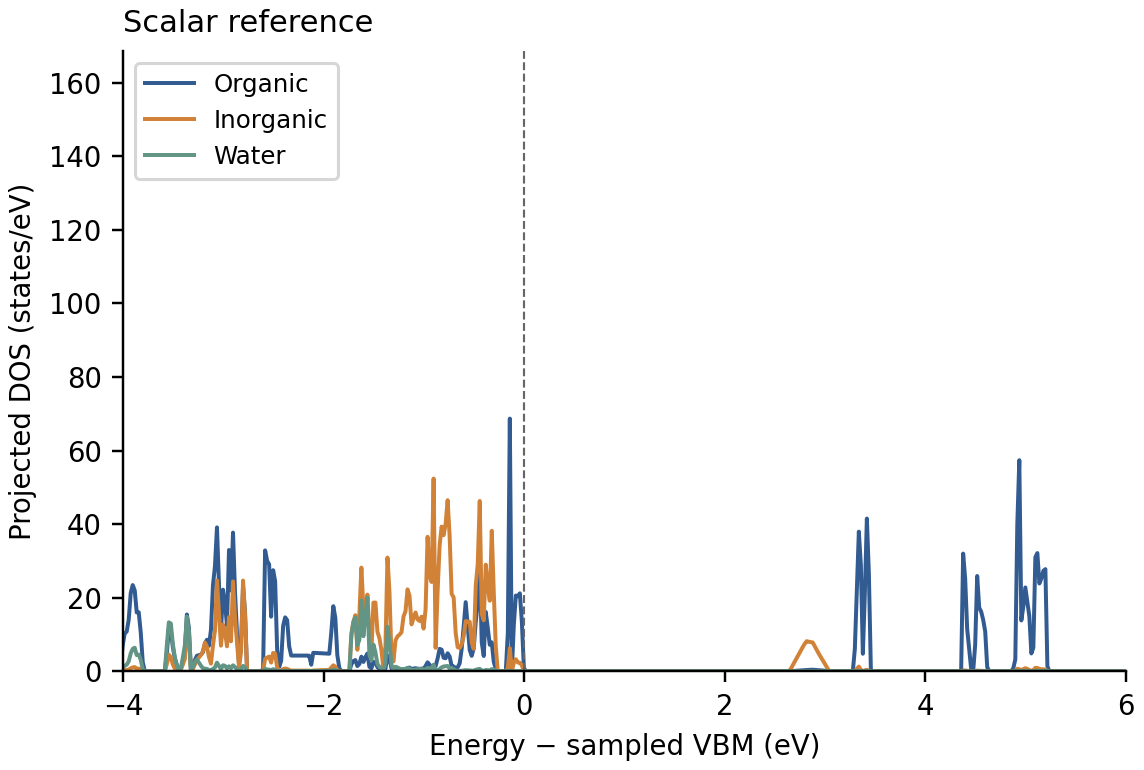

Source data for this figure (header and first rows):
energy_minus_vbm_eV, organic_states_per_eV, inorganic_states_per_eV, water_states_per_eV
-10.84, 0.0, 0.0, 0.0
-10.82, 0.0, 0.0, 0.0
-10.8, 0.0, 0.0, 0.0
-10.78, 0.0, 0.0, 0.0
-10.76, 0.0, 0.0, 0.0
-10.74, 0.0, 0.0, 0.0
-10.72, 0.0, 0.0, 0.0
-10.7, 0.0, 0.0, 0.0
-10.68, 0.0, 0.0, 0.0
-10.66, 0.0, 0.0, 0.0
-10.64, 0.0, 0.0, 0.0
-10.62, 0.0, 0.0, 0.0
-10.6, 0.0, 0.0, 0.0
-10.58, 0.0, 0.0, 0.0
-10.56, 0.0, 0.0, 0.0
-10.54, 0.0, 0.0, 0.0
-10.52, 0.0, 0.0, 0.0
-10.5, 0.0, 0.0, 0.0
-10.48, 0.0, 0.0, 0.0
-10.46, 0.0, 0.0, 0.0
-10.44, 0.0, 0.0, 0.0
-10.42, 0.0, 0.0, 0.0
-10.4, 0.0, 0.0, 0.0
-10.38, 0.0, 0.0, 0.0
-10.36, 0.0, 0.0, 0.0
-10.34, 0.0, 0.0, 0.0
-10.32, 0.0, 0.0, 0.0
-10.3, 0.0, 0.0, 0.0
-10.28, 0.0, 0.0, 0.0
-10.26, 0.0, 0.0, 0.0
-10.24, 0.0, 0.0, 0.0
-10.22, 0.0, 0.0, 0.0
-10.2, 0.0, 0.0, 0.0
-10.18, 0.0, 0.0, 0.0
-10.16, 0.0, 0.0, 0.0
-10.14, 0.0, 0.0, 0.0
-10.12, 0.0, 0.0, 0.0
-10.1, 0.0, 0.0, 0.0
-10.08, 0.0, 0.0, 0.0
-10.06, 0.0, 0.0, 0.0
-10.04, 0.0, 0.0, 0.0
-10.02, 0.0, 0.0, 0.0
-10, 0.0, 0.0, 0.0
-9.985, 0.0, 0.0, 0.0
-9.965, 0.0, 0.0, 0.0
-9.945, 0.0, 0.0, 0.0
-9.925, 0.0, 0.0, 0.0
-9.905, 0.0, 0.0, 0.0
-9.885, 0.0, 0.0, 0.0
-9.865, 0.0, 0.0, 0.0
-9.845, 0.0, 0.0, 0.0
-9.825, 0.0, 0.0, 0.0
-9.805, 0.0, 0.0, 0.0
-9.785, 0.0, 0.0, 0.0
-9.765, 0.0, 0.0, 0.0
-9.745, 0.0, 0.0, 0.0
-9.725, 0.0, 0.0, 0.0
-9.705, 0.0, 0.0, 0.0
-9.685, 0.0, 0.0, 0.0
-9.665, 128, 0.1708, 2.514
... 842 more rows
